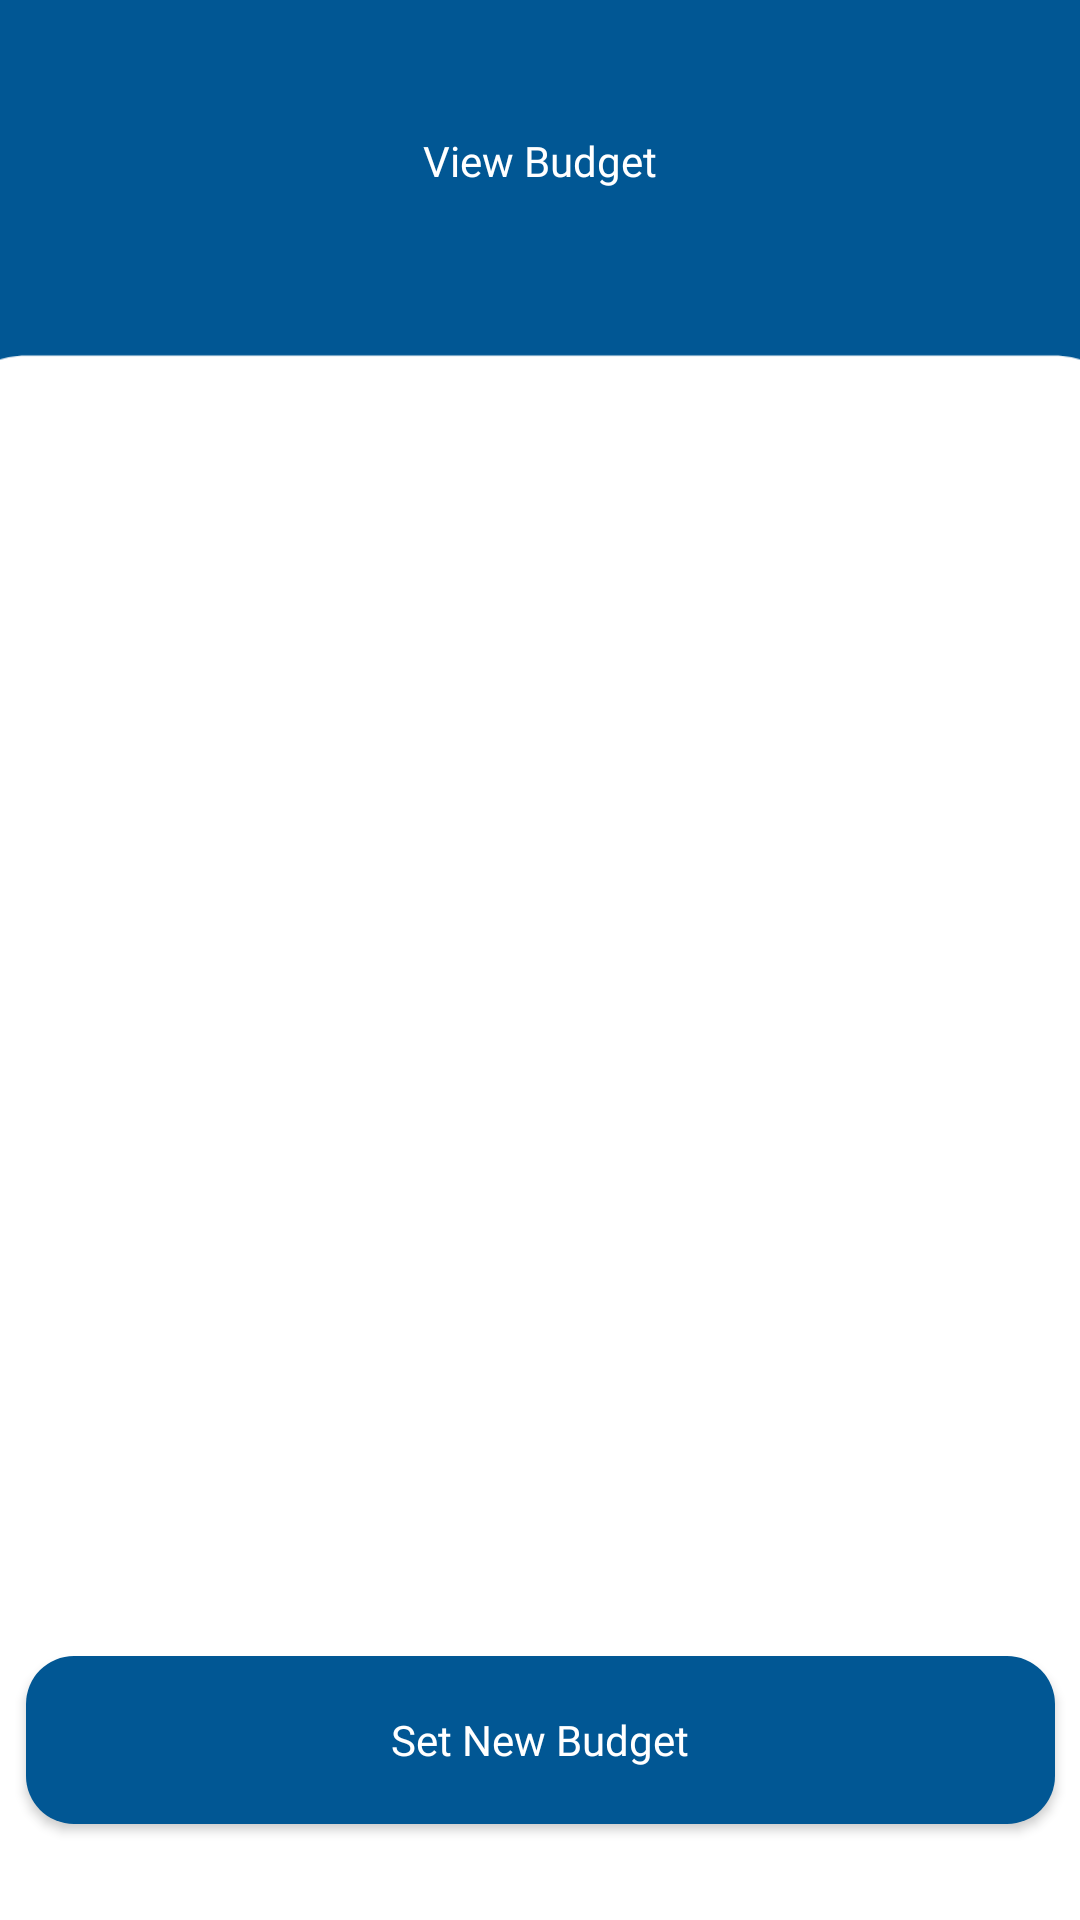

The Android layout XML behind this screen, and the referenced resources:
<!-- AndroidManifest.xml: application theme Theme.DolfinLoginSignUp -->
<!-- res/layout/activity_view_budget.xml -->
<?xml version="1.0" encoding="utf-8"?>
<androidx.constraintlayout.widget.ConstraintLayout
    xmlns:android="http://schemas.android.com/apk/res/android"
    xmlns:app="http://schemas.android.com/apk/res-auto"
    xmlns:tools="http://schemas.android.com/tools"
    android:layout_width="match_parent"
    android:layout_height="match_parent"
    android:background="@color/blue90"
    tools:context=".ViewBudget">


    <ImageView
        android:id="@+id/imageView12"
        android:layout_width="824dp"
        android:layout_height="752dp"
        android:layout_marginTop="104dp"
        app:layout_constraintEnd_toEndOf="parent"
        app:layout_constraintHorizontal_bias="0.501"
        app:layout_constraintStart_toStartOf="parent"
        app:layout_constraintTop_toTopOf="parent"
        app:srcCompat="@drawable/white_rectangle" />

    <TextView
        android:id="@+id/textView"
        android:layout_width="wrap_content"
        android:layout_height="wrap_content"
        android:layout_marginTop="44dp"
        android:fontFamily="@font/inter_semibold"
        android:text="View Budget"
        android:textColor="#FFFFFF"
        app:layout_constraintEnd_toEndOf="parent"
        app:layout_constraintStart_toStartOf="parent"
        app:layout_constraintTop_toTopOf="parent" />

    <androidx.recyclerview.widget.RecyclerView
        android:id="@+id/recycler1"
        android:layout_width="0dp"
        android:layout_height="548dp"

        android:layout_marginTop="50dp"
        android:layout_marginBottom="1dp"
        app:layout_constraintBottom_toTopOf="@+id/BtnSetNewBudget"
        app:layout_constraintEnd_toEndOf="parent"
        app:layout_constraintHorizontal_bias="0.0"
        app:layout_constraintStart_toStartOf="parent"
        app:layout_constraintTop_toBottomOf="@+id/textView"
        app:layout_constraintVertical_bias="1.0" />

    <androidx.appcompat.widget.AppCompatButton
        android:id="@+id/BtnSetNewBudget"
        android:layout_width="343dp"
        android:layout_height="56dp"
        android:layout_marginBottom="32dp"
        android:background="@drawable/round_btn"
        android:fontFamily="@font/inter_semibold"
        android:text="Set New Budget"
        android:textAllCaps="false"
        android:textColor="@color/white"
        app:layout_constraintBottom_toBottomOf="parent"
        app:layout_constraintEnd_toEndOf="parent"
        app:layout_constraintStart_toStartOf="parent" />


</androidx.constraintlayout.widget.ConstraintLayout>
<!-- resources referenced by this layout -->
<resources>
  <color name="blue90">#015794</color>
  <color name="white">#FFFFFFFF</color>
  <!-- drawable round_btn (drawable-v24) -->
  <?xml version="1.0" encoding="utf-8"?>
  <shape xmlns:android="http://schemas.android.com/apk/res/android"
      android:shape="rectangle">
      <solid android:color="@color/blue90"/>
      <corners android:radius="16dp"/>
  
  </shape>
  <!-- drawable white_rectangle (drawable-v24) -->
  <vector xmlns:android="http://schemas.android.com/apk/res/android"
      android:width="414dp"
      android:height="777dp"
      android:viewportWidth="414"
      android:viewportHeight="777">
    <path
        android:pathData="M0,45C0,28.43 13.43,15 30,15H384C400.57,15 414,28.43 414,45V746H0V45Z"
        android:fillColor="#ffffff"/>
  </vector>
  <style name="Theme.DolfinLoginSignUp" parent="Theme.MaterialComponents.DayNight.NoActionBar">
          
          <item name="colorPrimary">@color/blue_200</item>
          <item name="colorPrimaryVariant">@color/blue_700</item>
          <item name="colorOnPrimary">@color/white</item>
          
          <item name="colorSecondary">@color/teal_200</item>
          <item name="colorSecondaryVariant">@color/teal_700</item>
          <item name="colorOnSecondary">@color/black</item>
          
          <item name="android:statusBarColor">?attr/colorPrimaryVariant</item>
          
      </style>
  <color name="blue_200">#018DB9</color>
  <color name="blue_700">#015794</color>
  <color name="teal_200">#FF03DAC5</color>
  <color name="teal_700">#FF018786</color>
  <color name="black">#FF000000</color>
</resources>
